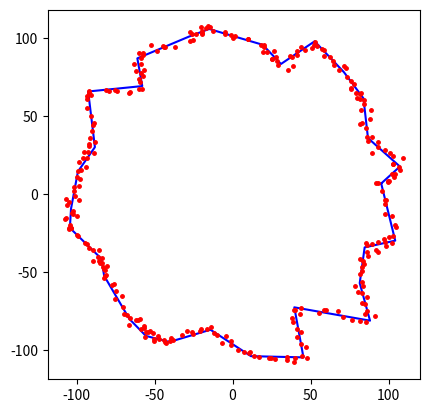

The script that saved this image:
import numpy as np
import matplotlib.pyplot as plt

def compute_circum(points_shape):
    circum = 0
    for i in range(len(points_shape[0])):
        circum += np.sqrt((points_shape[0,(i+1)%len(points_shape[0])] - points_shape[0,i])**2 + (points_shape[1,(i+1)%len(points_shape[0])] - points_shape[1,i])**2)
    return circum

nb_side_shape = 30
nb_points = 300
stdev_edges_shape = 8
stdev_points = 2
radius_shape = 100

points_circle = np.linspace(0, 2*np.pi, nb_side_shape, endpoint=False) 
circle = [np.cos(points_circle) * radius_shape, np.sin(points_circle) * radius_shape]

shape_coef = np.random.standard_normal(size=(2,nb_side_shape)) * stdev_edges_shape
shape = circle + shape_coef

pts_x = np.array([])
pts_y = np.array([])
for i in range(nb_side_shape):
    for j in range(int(np.ceil(nb_points/nb_side_shape))):
        rand_bias = np.random.standard_normal(2) * stdev_points
        pts_x = np.append(pts_x, rand_bias[0] + shape[0, i] + (shape[0,(i+1)%nb_side_shape] - shape[0, i]) * j / (np.ceil(nb_points/nb_side_shape)))
        pts_y = np.append(pts_y, rand_bias[1] + shape[1, i] + (shape[1,(i+1)%nb_side_shape] - shape[1, i]) * j / (np.ceil(nb_points/nb_side_shape)))

f = open(r"C:\Users\Toshiba\Desktop\Temp\datas.txt",'w')
for i in range(nb_points):
    f.write(str(pts_x[i]) + ' ' + str(pts_y[i]) + '\n')
f.close()

print("Circum: " + str(compute_circum(shape)) + "mm")

plt.plot(np.append(shape[0], shape[0,0]), np.append(shape[1], shape[1,0]),'-b')
plt.plot(pts_x, pts_y, '.r', ms=5)
plt.gca().set_aspect('equal')
plt.show()
